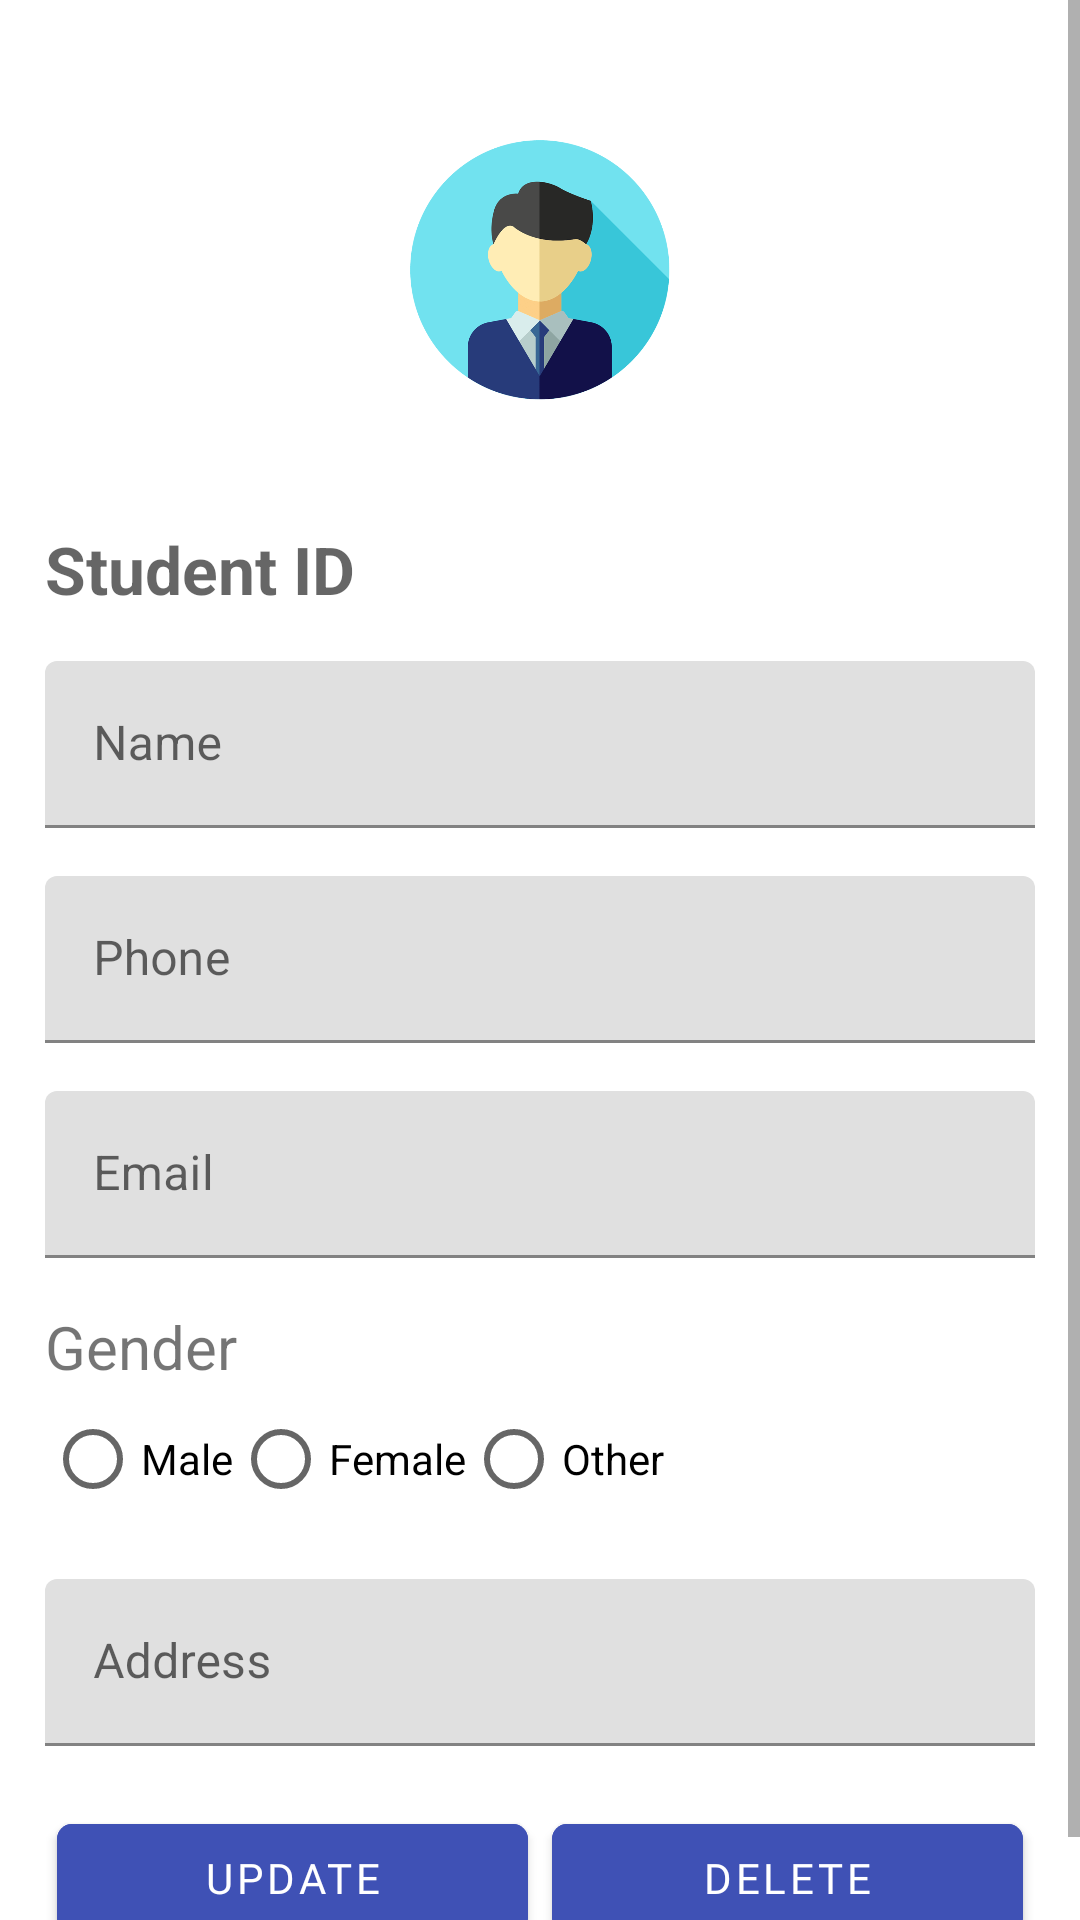

Android layout source for this screen:
<!-- AndroidManifest.xml: application theme Theme.MaterialComponents.Light.NoActionBar -->
<!-- res/layout/activity_update_student.xml -->
<?xml version="1.0" encoding="utf-8"?>
<ScrollView xmlns:android="http://schemas.android.com/apk/res/android"
    xmlns:app="http://schemas.android.com/apk/res-auto"
    xmlns:tools="http://schemas.android.com/tools"
    android:layout_width="match_parent"
    android:layout_height="match_parent"
    tools:context=".adminpart.students.Update_Student">
    <LinearLayout
        android:layout_width="match_parent"
        android:layout_height="wrap_content"
        android:orientation="vertical">

        <ImageView
            android:id="@+id/StudentImage"
            android:src="@drawable/student_avatar"
            android:layout_width="120dp"
            android:layout_height="120dp"
            android:layout_gravity="center"
            android:layout_marginTop="30dp"/>

        <androidx.appcompat.widget.LinearLayoutCompat
            android:layout_width="match_parent"
            android:layout_height="wrap_content"
            android:orientation="vertical"
            android:layout_margin="10dp"
            android:padding="5dp">

            
            <com.google.android.material.textfield.TextInputLayout
                android:layout_marginTop="10dp"
                android:layout_width="match_parent"
                android:layout_height="match_parent">

                <TextView
                    android:id="@+id/StudentID"
                    android:layout_width="match_parent"
                    android:layout_height="wrap_content"
                    android:hint="Student ID"
                    android:inputType="number"
                    android:textStyle="bold"
                    android:textSize="22dp"/>
            </com.google.android.material.textfield.TextInputLayout>

            
            <com.google.android.material.textfield.TextInputLayout
                android:layout_marginTop="16dp"
                android:layout_width="match_parent"
                android:layout_height="match_parent">

                <com.google.android.material.textfield.TextInputEditText
                    android:id="@+id/StudentName"
                    android:layout_width="match_parent"
                    android:layout_height="wrap_content"
                    android:hint="Name"
                    android:inputType="textPersonName"/>
            </com.google.android.material.textfield.TextInputLayout>

            
            <com.google.android.material.textfield.TextInputLayout
                android:layout_marginTop="16dp"
                android:layout_width="match_parent"
                android:layout_height="match_parent">

                <com.google.android.material.textfield.TextInputEditText
                    android:id="@+id/StudentPhone"
                    android:layout_width="match_parent"
                    android:layout_height="wrap_content"
                    android:hint="Phone"
                    android:inputType="number"/>
            </com.google.android.material.textfield.TextInputLayout>

            
            <com.google.android.material.textfield.TextInputLayout
                android:layout_marginTop="16dp"
                android:layout_width="match_parent"
                android:layout_height="match_parent">

                <com.google.android.material.textfield.TextInputEditText
                    android:id="@+id/StudentEmail"
                    android:layout_width="match_parent"
                    android:layout_height="wrap_content"
                    android:hint="Email"
                    android:inputType="textEmailAddress"/>
            </com.google.android.material.textfield.TextInputLayout>

            
            <TextView
                android:layout_marginTop="16dp"
                android:layout_width="wrap_content"
                android:layout_height="wrap_content"
                android:textSize="20dp"
                android:text="Gender" />

            <RadioGroup
                android:id="@+id/radioGroupGender"
                android:layout_width="match_parent"
                android:layout_height="wrap_content"
                android:orientation="horizontal">

                <RadioButton
                    android:id="@+id/radioButtonMale"
                    android:layout_width="wrap_content"
                    android:layout_height="wrap_content"
                    android:text="Male" />

                <RadioButton
                    android:id="@+id/radioButtonFemale"
                    android:layout_width="wrap_content"
                    android:layout_height="wrap_content"
                    android:text="Female" />

                <RadioButton
                    android:id="@+id/radioButtonOther"
                    android:layout_width="wrap_content"
                    android:layout_height="wrap_content"
                    android:text="Other" />

            </RadioGroup>

            <com.google.android.material.textfield.TextInputLayout
                android:layout_marginTop="16dp"
                android:layout_width="match_parent"
                android:layout_height="match_parent">

                <com.google.android.material.textfield.TextInputEditText
                    android:id="@+id/StudentAddress"
                    android:layout_width="match_parent"
                    android:layout_height="wrap_content"
                    android:hint="Address"
                    android:inputType="text"/>
            </com.google.android.material.textfield.TextInputLayout>

            <LinearLayout
                android:layout_width="match_parent"
                android:layout_height="wrap_content"
                android:orientation="horizontal"
                android:weightSum="2"
                android:layout_marginTop="16dp">

                <com.google.android.material.button.MaterialButton
                    android:id="@+id/updateStudentButton"
                    android:layout_width="0dp"
                    android:layout_height="match_parent"
                    android:text="Update"
                    android:layout_weight="1"
                    android:layout_margin="4dp"
                    android:backgroundTint="#3F51B5"
                    android:fontFamily="@font/artifika"
                    android:padding="5dp"
                    app:cornerRadius="5dp"/>
                <com.google.android.material.button.MaterialButton
                    android:id="@+id/deleteStudentButton"
                    android:layout_width="0dp"
                    android:layout_height="match_parent"
                    android:text="Delete"
                    android:layout_weight="1"
                    android:layout_margin="4dp"
                    android:backgroundTint="#3F51B5"
                    android:fontFamily="@font/artifika"
                    android:padding="5dp"
                    app:cornerRadius="5dp"/>

            </LinearLayout>


        </androidx.appcompat.widget.LinearLayoutCompat>
    </LinearLayout>


</ScrollView>
<!-- resources referenced by this layout -->
<resources>
  <!-- drawable student_avatar: png bitmap (drawable, 85855 bytes) -->
</resources>
